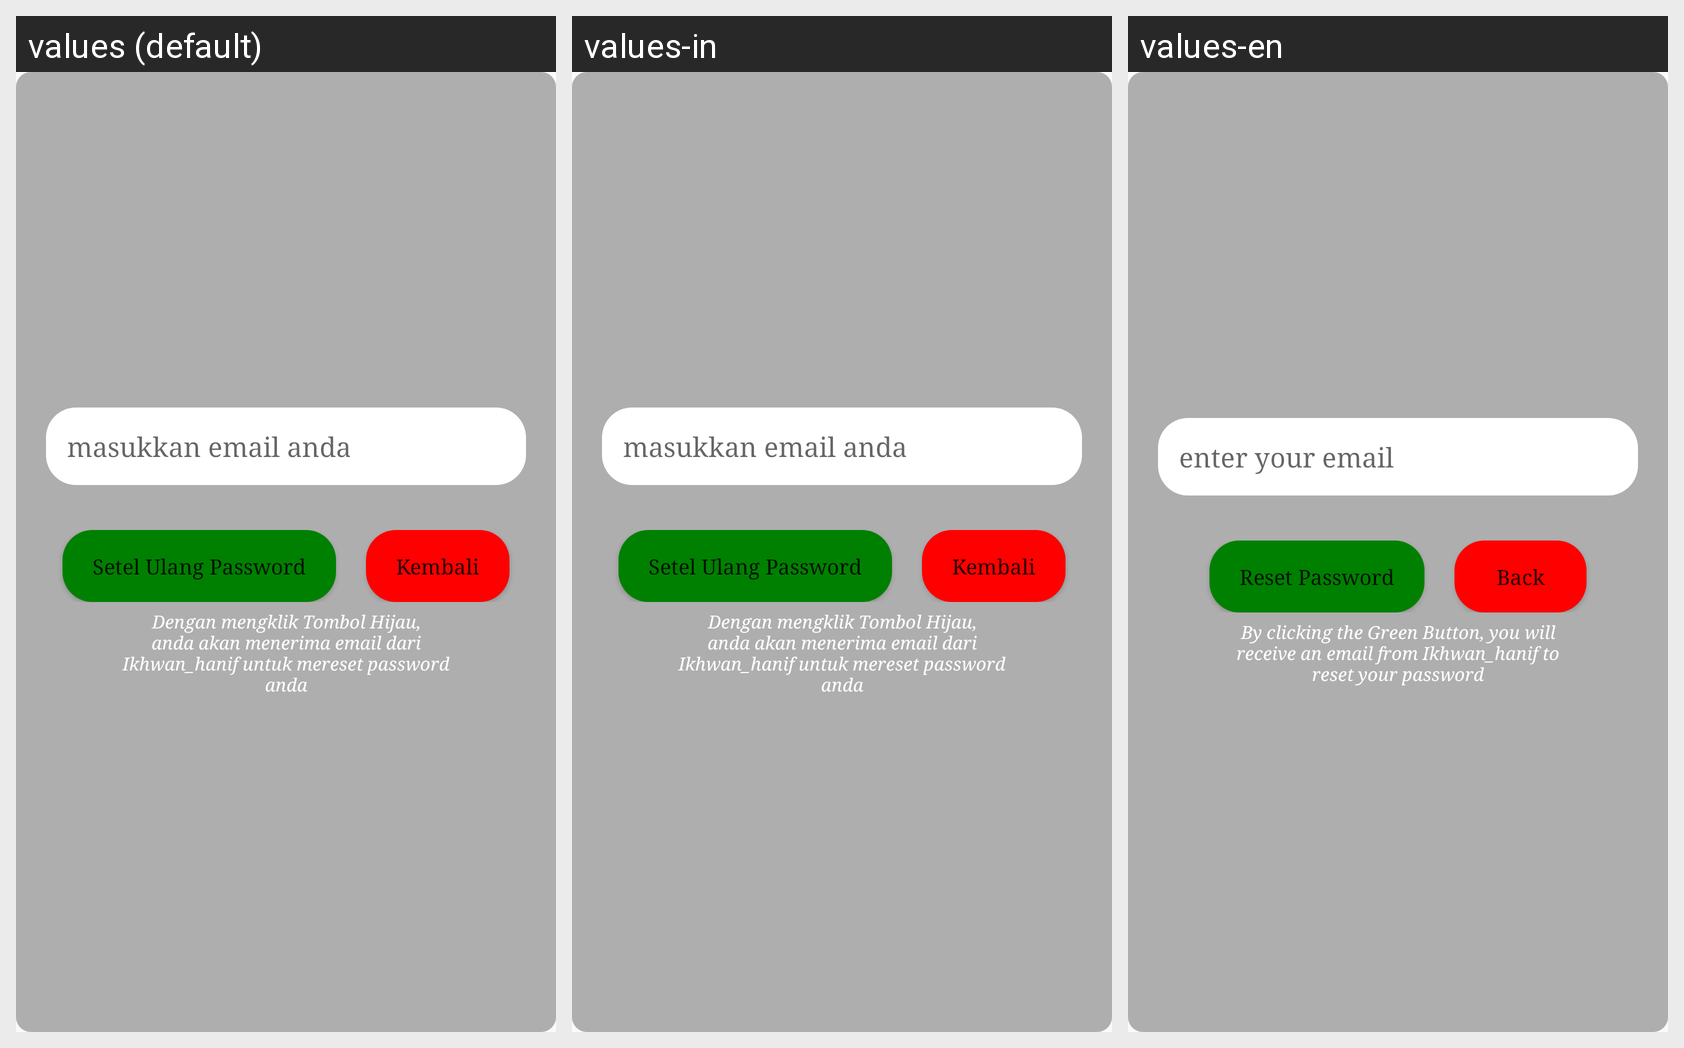

The same Android screen rendered under several of its app's locales, left to right. List the strings drawn on it with the default value and each locale's translation.
Android screen res/layout/reset_password_dialog.xml rendered under 3 locales, left to right: values (default), values-in, values-en. Device: Nexus 5 (rendered at 1080×1920; each locale shown at half size, 540×960, under a caption strip naming it); theme Theme.AppCompat.Light.NoActionBar.FullScreen.
Strings drawn on this screen, with the default value and each locale's value (text and hints the layout hard-codes, and strings that could not be matched under every locale, appear in the picture but are not listed):

enter_your_email
  values: masukkan email anda
  values-in: masukkan email anda
  values-en: enter your email

reset_password
  values: Setel Ulang Password
  values-in: Setel Ulang Password
  values-en: Reset Password

back
  values: Kembali
  values-in: Kembali
  values-en: Back

dengan_mengklik_tombol_hijau_anda_akan_menerima_email_dari_ikhwan_hanif_untuk_mereset_password_anda
  values: Dengan mengklik Tombol Hijau, anda akan menerima email dari Ikhwan_hanif untuk mereset password anda
  values-in: Dengan mengklik Tombol Hijau, anda akan menerima email dari Ikhwan_hanif untuk mereset password anda
  values-en: By clicking the Green Button, you will receive an email from Ikhwan_hanif to reset your password
